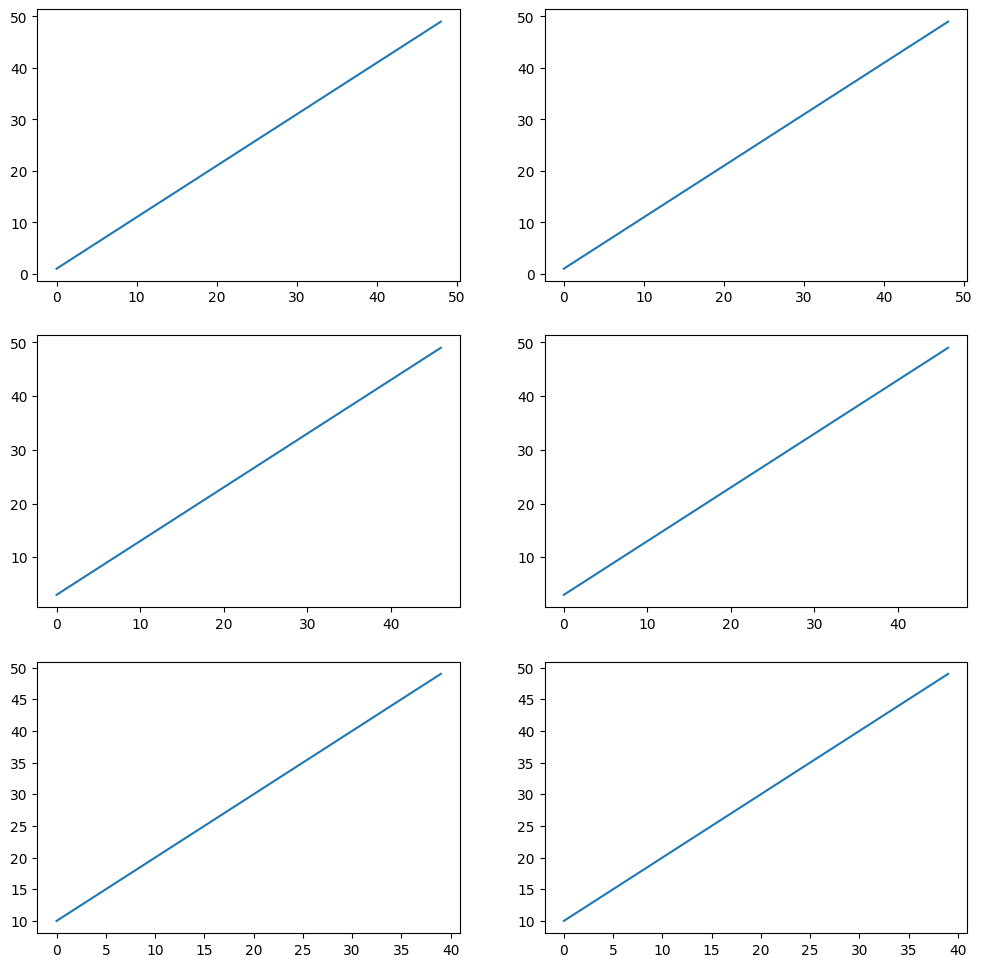

Here is the Python script that generated this plot: (Note: this script raises an exception after producing the figure.)
#Tests_panda

import pandas as pd
import numpy as np
import matplotlib as mpl
import matplotlib.pyplot as plt
import matplotlib.font_manager as fm
#폰트셋팅
mpl.rcParams['font.family']='Apple SD Gothic Neo'
plt.rcParams["figure.figsize"] = (12, 12)
#데이터 1
data1=np.arange(1, 50)
data2=np.arange(3, 50)
data3=np.arange(10,50)
        
fig, axes = plt.subplots(3,2)
        
axes[0,0].plot(data1)
axes[1,0].plot(data2)
axes[2,0].plot(data3)
axes[0,1].plot(data1)
axes[1,1].plot(data2)
axes[2,1].plot(data3)

plt.savefig("사본1",bpi=3.3)
        
plt.show()